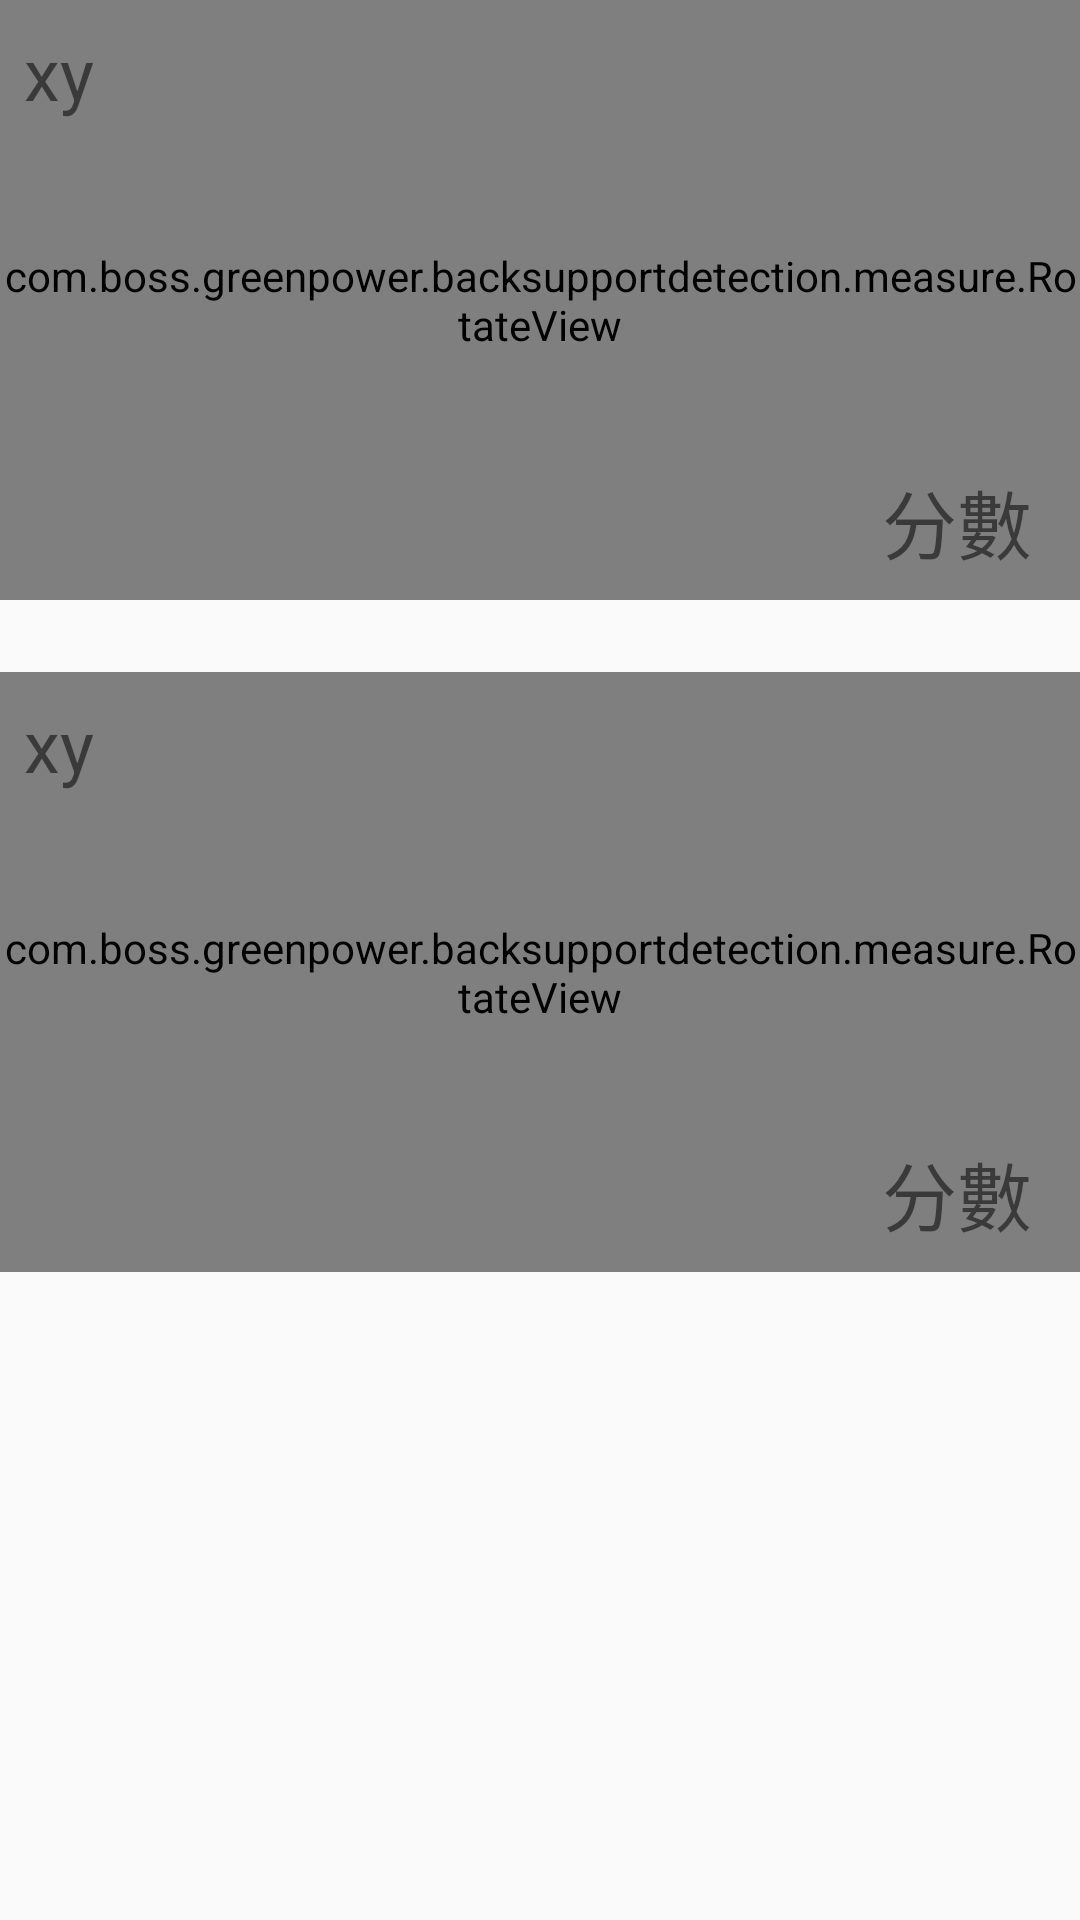

The Android layout XML behind this screen, and the referenced resources:
<!-- AndroidManifest.xml: application theme AppTheme -->
<!-- res/layout/xy_rotate_views.xml -->
<?xml version="1.0" encoding="utf-8"?>
<android.support.constraint.ConstraintLayout
    xmlns:android="http://schemas.android.com/apk/res/android"
    xmlns:app="http://schemas.android.com/apk/res-auto"
    xmlns:tools="http://schemas.android.com/tools"
    android:layout_width="match_parent"
    android:layout_height="match_parent">

    <TextView
        android:id="@+id/textView13"
        android:layout_width="wrap_content"
        android:layout_height="wrap_content"
        android:layout_marginEnd="8dp"
        android:layout_marginRight="8dp"
        android:layout_marginBottom="8dp"
        android:textSize="50sp"
        app:layout_constraintBottom_toBottomOf="@+id/rotateView4"
        app:layout_constraintEnd_toEndOf="@+id/rotateView4" />

    <TextView
        android:id="@+id/textView14"
        android:layout_width="wrap_content"
        android:layout_height="wrap_content"
        android:layout_marginEnd="8dp"
        android:layout_marginRight="8dp"
        android:layout_marginBottom="8dp"
        android:textSize="50sp"
        app:layout_constraintBottom_toBottomOf="@+id/rotateView5"
        app:layout_constraintEnd_toEndOf="@+id/rotateView5" />

    <com.boss.greenpower.backsupportdetection.measure.RotateView
        android:id="@+id/rotateView4"
        android:layout_width="0dp"
        android:layout_height="200dp"
        android:background="@drawable/custom_view_shape"
        app:layout_constraintEnd_toEndOf="parent"
        app:layout_constraintStart_toStartOf="parent"
        app:layout_constraintTop_toTopOf="parent"
        tools:visibility="visible" />

    <com.boss.greenpower.backsupportdetection.measure.RotateView
        android:id="@+id/rotateView5"
        android:layout_width="0dp"
        android:layout_height="200dp"
        android:layout_marginTop="24dp"
        android:background="@drawable/custom_view_shape"
        app:layout_constraintEnd_toEndOf="parent"
        app:layout_constraintHorizontal_bias="0.508"
        app:layout_constraintStart_toStartOf="parent"
        app:layout_constraintTop_toBottomOf="@+id/rotateView4" />

    <TextView
        android:id="@+id/textView30"
        android:layout_width="wrap_content"
        android:layout_height="wrap_content"
        android:layout_marginStart="8dp"
        android:layout_marginLeft="8dp"
        android:layout_marginTop="8dp"
        android:text="xy"
        android:textSize="24sp"
        app:layout_constraintStart_toStartOf="@+id/rotateView4"
        app:layout_constraintTop_toTopOf="@+id/rotateView4" />

    <TextView
        android:id="@+id/textView31"
        android:layout_width="wrap_content"
        android:layout_height="wrap_content"
        android:layout_marginStart="8dp"
        android:layout_marginLeft="8dp"
        android:layout_marginTop="8dp"
        android:text="xy"
        android:textSize="24sp"
        app:layout_constraintStart_toStartOf="@+id/rotateView5"
        app:layout_constraintTop_toTopOf="@+id/rotateView5" />

    <TextView
        android:id="@+id/textView12"
        android:layout_width="wrap_content"
        android:layout_height="wrap_content"
        android:layout_marginEnd="8dp"
        android:layout_marginRight="8dp"
        android:layout_marginBottom="8dp"
        android:text="分數"
        android:textSize="25sp"
        app:layout_constraintBottom_toBottomOf="@+id/rotateView5"
        app:layout_constraintEnd_toStartOf="@+id/textView14" />

    <TextView
        android:id="@+id/textView11"
        android:layout_width="wrap_content"
        android:layout_height="wrap_content"
        android:layout_marginEnd="8dp"
        android:layout_marginRight="8dp"
        android:layout_marginBottom="8dp"
        android:text="分數"
        android:textSize="25sp"
        app:layout_constraintBottom_toBottomOf="@+id/rotateView4"
        app:layout_constraintEnd_toStartOf="@+id/textView13" />
</android.support.constraint.ConstraintLayout>
<!-- resources referenced by this layout -->
<resources>
  <!-- drawable custom_view_shape (drawable) -->
  <?xml version="1.0" encoding="utf-8"?>
  <selector xmlns:android="http://schemas.android.com/apk/res/android">
  
      <item>
          <layer-list>
              
              <item
                  android:left="4dp" android:top="4dp">
                  <shape android:shape="rectangle" >
                      
                      <solid android:color="#C0C0C0" />
                      
                      <corners android:radius="30dp" />
                      
                      <stroke android:width="1dp" android:color="#C0C0C0" />
                  </shape>
              </item>
              
              <item
                  android:bottom="4dp" android:right="4dp">
                  <shape android:shape="rectangle" >
                      
                      <solid android:color="#ffffff"/>
                      
                      <corners android:radius="30dp"/>
                      
                      <stroke android:width="1dp" android:color="#ffffff" />
                  </shape>
              </item>
          </layer-list>
      </item>
  
  </selector>
  <style name="AppTheme" parent="Theme.AppCompat.Light.DarkActionBar">
          
          <item name="colorPrimary">@color/colorPrimary</item>
          <item name="colorPrimaryDark">@color/colorPrimaryDark</item>
          <item name="colorAccent">@color/colorAccent</item>
      </style>
  <!-- not gathered from this repository: default colours our renderer supplied (Android Studio template values) -->
  <color name="colorPrimary">#FF6200EE</color>
  <color name="colorPrimaryDark">#FF3700B3</color>
  <color name="colorAccent">#FF03DAC5</color>
</resources>
